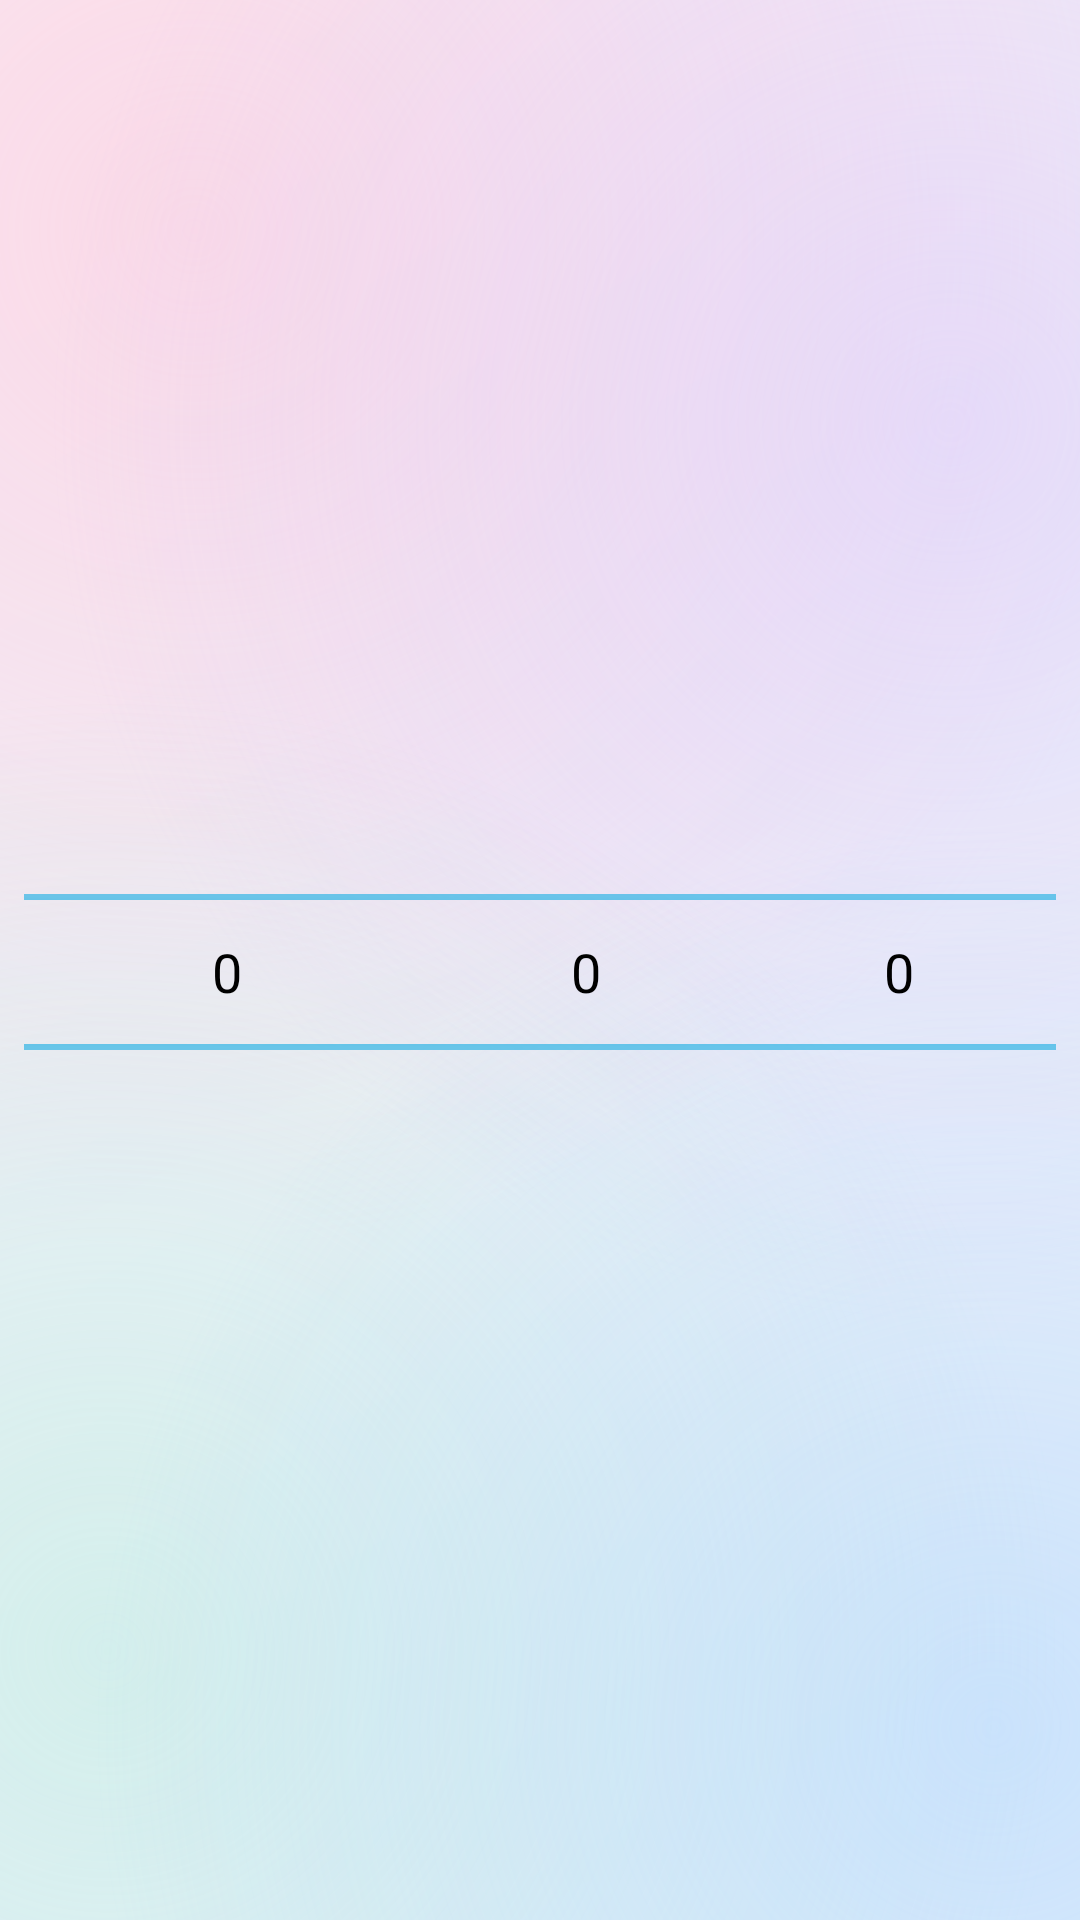

This screen was rendered from an Android layout file. Write that file and the resources it references.
<!-- AndroidManifest.xml: application theme NotePadTheme -->
<!-- res/layout/date_picker_dialog.xml -->
<?xml version="1.0" encoding="utf-8"?>
<LinearLayout xmlns:android="http://schemas.android.com/apk/res/android"
    android:layout_width="match_parent"
    android:layout_height="wrap_content"
    android:gravity="center"
    android:orientation="horizontal"
    android:paddingLeft="8dp"
    android:paddingRight="8dp"
    android:paddingTop="12dp"
    android:paddingBottom="4dp" >

    <NumberPicker
        android:id="@+id/picker_year"
        android:layout_width="0dp"
        android:layout_height="wrap_content"
        android:layout_weight="1.3" />

    <NumberPicker
        android:id="@+id/picker_month"
        android:layout_width="0dp"
        android:layout_height="wrap_content"
        android:layout_weight="1" />

    <NumberPicker
        android:id="@+id/picker_day"
        android:layout_width="0dp"
        android:layout_height="wrap_content"
        android:layout_weight="1" />

</LinearLayout>
<!-- resources referenced by this layout -->
<resources>
  <style name="NotePadTheme" parent="@android:style/Theme.Holo.Light">
          <item name="android:windowBackground">@drawable/bg_app_gradient</item>
          <item name="android:logo">@drawable/ic_cute_notebook</item>
          <item name="android:actionBarStyle">@style/NotePadActionBar</item>
          <item name="android:windowDrawsSystemBarBackgrounds">true</item>
          <item name="android:statusBarColor">@color/app_primary_dark</item>
          <item name="android:navigationBarColor">@color/app_primary_dark</item>
          <item name="android:windowLightStatusBar">true</item>
      </style>
  <!-- drawable ic_cute_notebook (drawable) -->
  <?xml version="1.0" encoding="utf-8"?>
  <vector xmlns:android="http://schemas.android.com/apk/res/android"
      android:width="24dp"
      android:height="24dp"
      android:viewportWidth="24"
      android:viewportHeight="24">
  
      <path
          android:fillColor="#FF8FB4F5"
          android:pathData="M5,3 L19,3 A2.5,2.5 0 0 1 21.5,5.5 L21.5,18.5 A2.5,2.5 0 0 1 19,21 L5,21 A2.5,2.5 0 0 1 2.5,18.5 L2.5,5.5 A2.5,2.5 0 0 1 5,3 Z" />
      <path
          android:fillColor="#FF4D7FD6"
          android:pathData="M5,3 L7.8,3 L7.8,21 L5,21 A2.5,2.5 0 0 1 2.5,18.5 L2.5,5.5 A2.5,2.5 0 0 1 5,3 Z" />
      <path
          android:fillColor="#BFFFFFFF"
          android:pathData="M9.6,7 h6.2 v1.2 h-6.2 z" />
      <path
          android:fillColor="#BFFFFFFF"
          android:pathData="M9.6,9.4 h6.2 v1.2 h-6.2 z" />
  
      <path
          android:fillColor="#FFFFA9BE"
          android:pathData="M10.9,15.2 m-1,0 a1,1 0 1,0 2,0 a1,1 0 1,0 -2,0" />
      <path
          android:fillColor="#FFFFA9BE"
          android:pathData="M16.5,15.2 m-1,0 a1,1 0 1,0 2,0 a1,1 0 1,0 -2,0" />
      <path
          android:fillColor="#FF33405A"
          android:pathData="M12,12.9 m-0.95,0 a0.95,0.95 0 1,0 1.9,0 a0.95,0.95 0 1,0 -1.9,0" />
      <path
          android:fillColor="#FF33405A"
          android:pathData="M15.4,12.9 m-0.95,0 a0.95,0.95 0 1,0 1.9,0 a0.95,0.95 0 1,0 -1.9,0" />
      <path
          android:fillColor="#00000000"
          android:pathData="M12.2,15.2 Q13.7,16.5 15.2,15.2"
          android:strokeColor="#FF33405A"
          android:strokeLineCap="round"
          android:strokeWidth="1.2" />
  </vector>
  <style name="NotePadActionBar" parent="@android:style/Widget.Holo.Light.ActionBar.Solid">
          <item name="android:background">@color/app_primary</item>
          <item name="android:backgroundStacked">@color/app_primary</item>
          <item name="android:backgroundSplit">@color/app_primary</item>
      </style>
  <color name="app_primary_dark">#FFF1E8F3</color>
  <color name="glass_bg_start">#FFF8EFF6</color>
  <color name="glass_bg_end">#FFE6F0FA</color>
  <color name="glass_blob_pink">#80FFC4D9</color>
  <color name="glass_blob_violet">#70D6C6FF</color>
  <color name="glass_blob_mint">#70B5EEDC</color>
  <color name="glass_blob_sky">#70A6D2FF</color>
  <color name="app_primary">#D9FFFFFF</color>
</resources>
